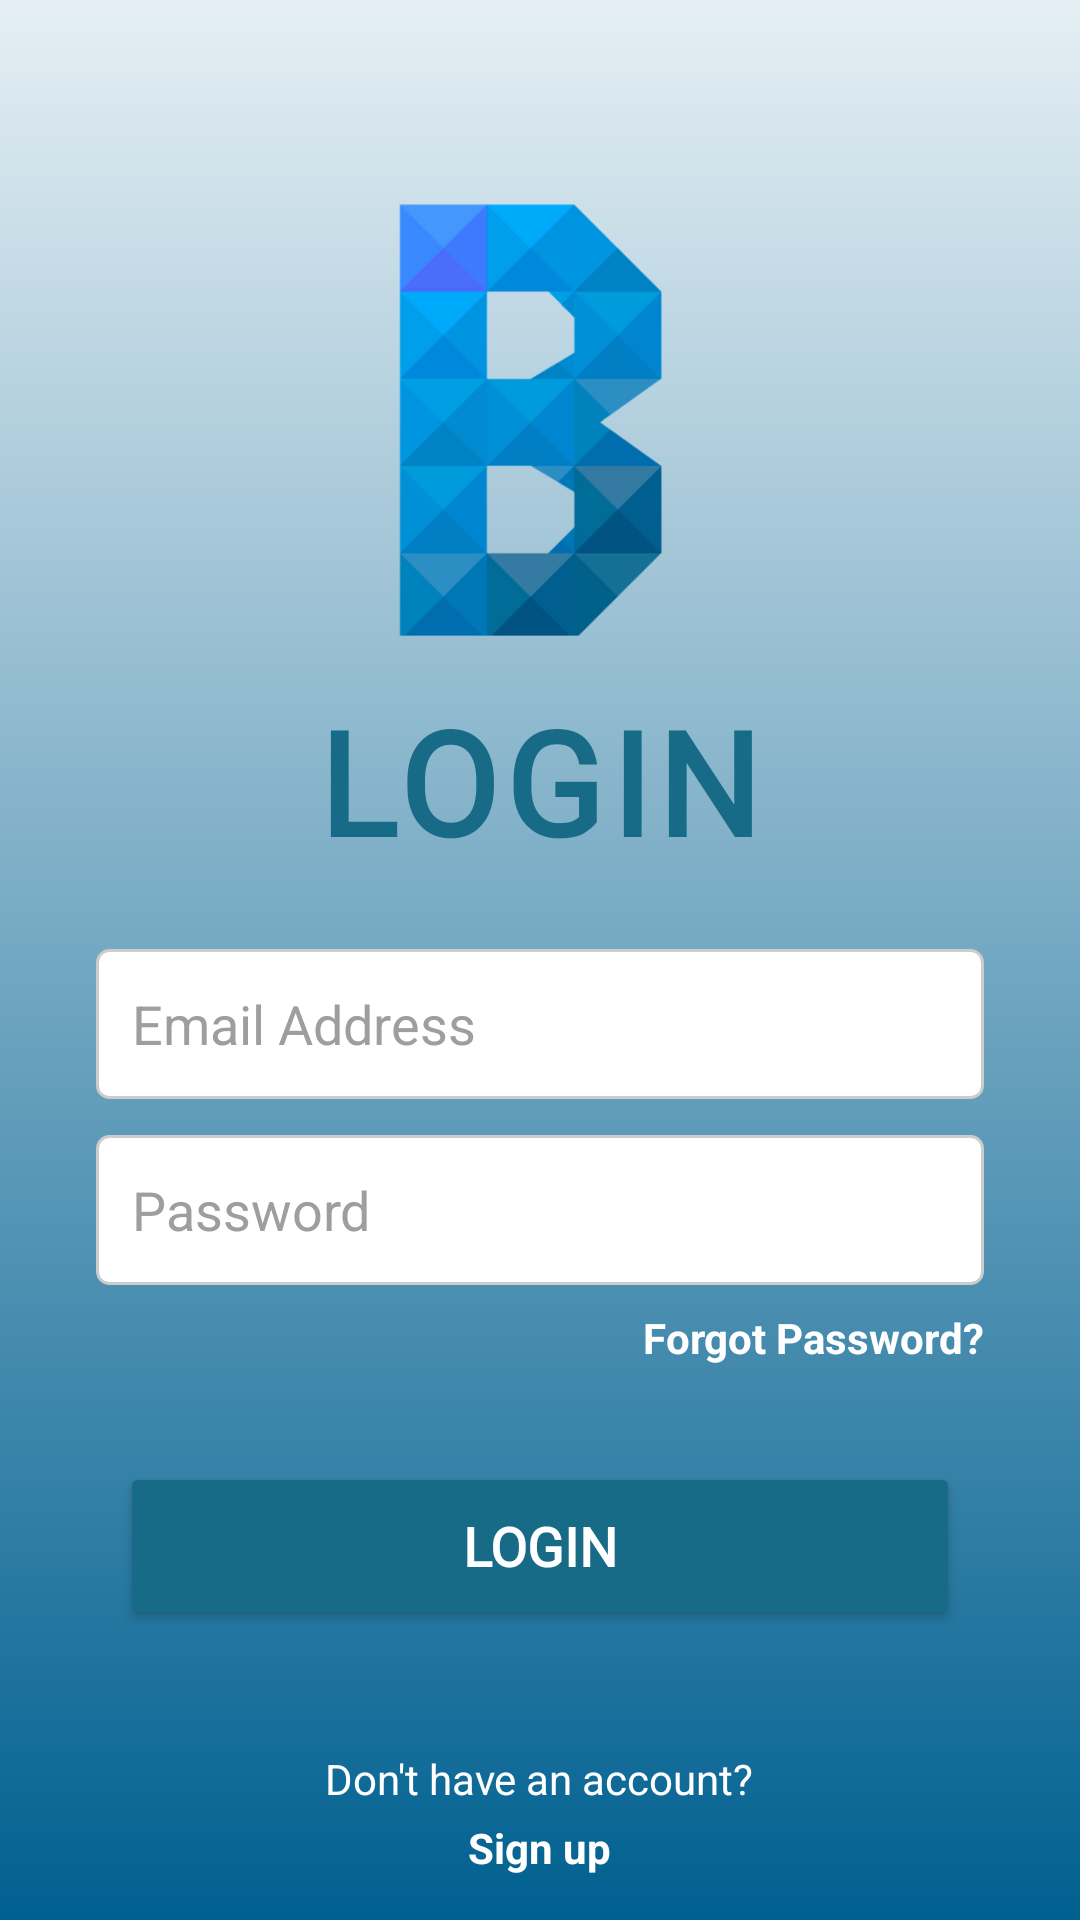

Produce the Android XML layout that renders to this screen, including the resource entries it uses.
<!-- AndroidManifest.xml: application theme Theme.BetterBudget_BestBudget -->
<!-- res/layout/activity_login.xml -->
<?xml version="1.0" encoding="utf-8"?>
<LinearLayout xmlns:android="http://schemas.android.com/apk/res/android"
    android:orientation="vertical"
    android:layout_width="match_parent"
    android:layout_height="match_parent"
    android:background="@drawable/login_registration_background"
    xmlns:tools="http://schemas.android.com/tools"
    tools:context=".ui.LoginActivity">

    <ImageView
        android:id="@+id/IvLogo"
        android:layout_width="160dp"
        android:layout_height="160dp"
        android:layout_gravity="center_horizontal"
        android:src="@drawable/better_budget_logo"
        android:layout_marginTop="60dp"
        android:scaleType="fitCenter"/>

    <TextView
        android:id="@+id/tvLoginLabel"
        android:layout_width="wrap_content"
        android:layout_height="wrap_content"
        android:layout_gravity="center_horizontal"
        android:layout_marginTop="8dp"
        android:fontFamily="@font/league_spartan"
        android:textSize="48sp"
        android:textStyle="bold"
        android:textFontWeight="700"
        android:textColor="@color/brand_deep_blue"
        android:letterSpacing="0.05"
        android:text="LOGIN"/>

    <EditText
        android:id="@+id/etLIEmailAddress"
        android:layout_width="match_parent"
        android:layout_height="50dp"
        android:layout_marginTop="24dp"
        android:layout_marginHorizontal="32dp"
        android:background="@drawable/spinner_background"
        android:hint="Email Address"
        android:padding="12dp"
        android:textColorHint="@color/hint_grey"
        android:fontFamily="sans-serif"
        android:inputType="textEmailAddress"/>

    <EditText
        android:id="@+id/etLIPassword"
        android:layout_width="match_parent"
        android:layout_height="50dp"
        android:layout_marginTop="12dp"
        android:layout_marginHorizontal="32dp"
        android:background="@drawable/spinner_background"
        android:hint="Password"
        android:padding="12dp"
        android:textColorHint="@color/hint_grey"
        android:fontFamily="sans-serif"
        android:inputType="textPassword"/>

    <TextView
        android:id="@+id/tvForgotPassword"
        android:layout_width="wrap_content"
        android:layout_height="wrap_content"
        android:text="Forgot Password?"
        android:layout_gravity="end"
        android:layout_marginEnd="32dp"
        android:layout_marginTop="8dp"
        style="@style/TextStyle.Link"/>

    <Button
        android:id="@+id/btnLogin"
        android:layout_width="280dp"
        android:layout_height="56dp"
        android:text="LOGIN"
        android:textColor="@color/text_white"
        android:fontFamily="@font/league_spartan"
        android:textSize="18sp"
        android:textStyle="bold"
        android:backgroundTint="@color/brand_deep_blue"
        android:layout_gravity="center_horizontal"
        android:layout_marginTop="32dp"/>

    <TextView
        android:id="@+id/tvNoAccount"
        android:layout_width="wrap_content"
        android:layout_height="wrap_content"
        android:layout_gravity="center_horizontal"
        android:layout_marginTop="40dp"
        style="@style/TextStyle.Body"
        android:text="Don't have an account?"/>

    <TextView
        android:id="@+id/tvRegister"
        android:layout_width="wrap_content"
        android:layout_height="wrap_content"
        android:layout_gravity="center_horizontal"
        style="@style/TextStyle.Link"
        android:text="Sign up"
        android:paddingTop="4dp"/>

</LinearLayout>
<!-- resources referenced by this layout -->
<resources>
  <color name="brand_deep_blue">#176B87</color>
  <color name="hint_grey">#9E9E9E</color>
  <color name="text_white">#FFFFFF</color>
  <!-- drawable better_budget_logo: png bitmap (drawable, 57543 bytes) -->
  <!-- drawable login_registration_background (drawable) -->
  <?xml version="1.0" encoding="utf-8"?>
  <shape xmlns:android="http://schemas.android.com/apk/res/android"
      android:shape="rectangle">
      <gradient
          android:startColor="#006090"
          android:endColor="#e5eff4"
          android:angle="90"/>
  </shape>
  <!-- drawable spinner_background (drawable) -->
  <?xml version="1.0" encoding="utf-8"?>
  <shape xmlns:android="http://schemas.android.com/apk/res/android"
      android:shape="rectangle">
      <solid android:color="#FFFFFF"/>
      <stroke android:width="1dp" android:color="#CCCCCC"/>
      <corners android:radius="4dp"/>
  </shape>
  <style name="TextStyle.Body" parent="android:Widget.TextView">
          <item name="android:fontFamily">sans-serif</item>
          <item name="android:textSize">14sp</item>
          <item name="android:textColor">@color/text_white</item>
      </style>
  <style name="TextStyle.Link" parent="TextStyle.Body">
          <item name="android:textStyle">bold</item>
      </style>
  <style name="Theme.BetterBudget_BestBudget" parent="Base.Theme.BetterBudget_BestBudget" />
  <style name="Base.Theme.BetterBudget_BestBudget" parent="Theme.Material3.DayNight.NoActionBar">
          
          
      </style>
</resources>
